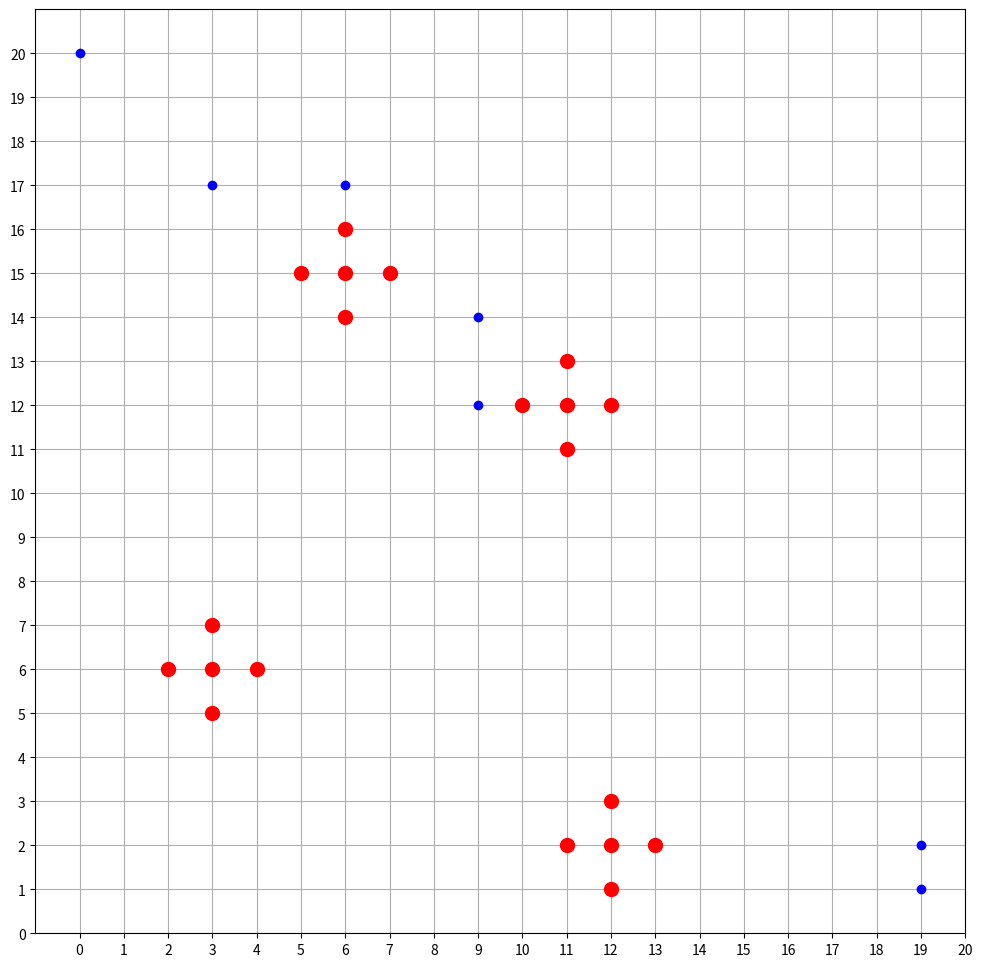

Write the Python code that produced this figure.
import numpy as np
import math
import matplotlib.pyplot as plt

startX=0
startY=0
endY=19
endX=19


plot1=np.array([[0,0,0,0,0,0,0,0,0,0,0,0,0,0,0,0,0,0,0,0],
                    [0,0,0,0,0,0,0,0,0,0,0,0,0,0,0,0,0,0,0,0],
                    [0,0,0,0,0,0,0,0,0,0,0,0,0,0,0,0,0,0,0,0],
                    [0,0,0,0,0,0,0,0,0,0,0,0,0,0,0,0,0,0,0,0],
                    [0,0,0,0,0,0,0,0,0,0,0,0,0,0,0,0,0,0,0,0],
                    [0,0,0,0,0,0,1,0,0,0,0,0,0,0,0,0,0,0,0,0],
                    [0,0,0,0,0,0,0,0,0,0,0,0,0,0,0,0,0,0,0,0],
                    [0,0,0,0,0,0,0,0,0,0,0,0,0,0,0,0,0,0,0,0],
                    [0,0,0,0,0,0,0,0,0,0,0,1,0,0,0,0,0,0,0,0],
                    [0,0,0,0,0,0,0,0,0,0,0,0,0,0,0,0,0,0,0,0],
                    [0,0,0,0,0,0,0,0,0,0,0,0,0,0,0,0,0,0,0,0],
                    [0,0,0,0,0,0,0,0,0,0,0,0,0,0,0,0,0,0,0,0],
                    [0,0,0,0,0,0,0,0,0,0,0,0,0,0,0,0,0,0,0,0],
                    [0,0,0,0,0,0,0,0,0,0,0,0,0,0,0,0,0,0,0,0],
                    [0,0,0,1,0,0,0,0,0,0,0,0,0,0,0,0,0,0,0,0],
                    [0,0,0,0,0,0,0,0,0,0,0,0,0,0,0,0,0,0,0,0],
                    [0,0,0,0,0,0,0,0,0,0,0,0,0,0,0,0,0,0,0,0],
                    [0,0,0,0,0,0,0,0,0,0,0,0,0,0,0,0,0,0,0,0],
                    [0,0,0,0,0,0,0,0,0,0,0,0,1,0,0,0,0,0,0,0],
                    [0,0,0,0,0,0,0,0,0,0,0,0,0,0,0,0,0,0,0,0]])

               
visited=np.copy(plot1)###########################
preNode=[[(11,11) for i in range(plot1.shape[1])] for j in range(plot1.shape[0])]#########
#print(preNode)
obstacle=np.copy(plot1)##############################
Hcost=np.copy(plot1)################################################
Gcost=np.copy(plot1)##################################################
cost=[]
List1=[]
List2=[]
List3=[]
List4=[]
ImportL=[]
ImportLnotSame=[]
ListCost=[]
PickList=[]
inputY=0
inputX=0
preX=0
PreY=0
dy=[-1,-1,0,1,1,1,0,-1]###########################
dx=[0,1,1,1,0,-1,-1,-1]#############################
plotX = []###########################################
plotY = []##############################################
visited2=np.copy(plot1)###########################








# for y in range(plot1.shape[0]):
#     for x in range(plot1.shape[1]):
#         if(plot1[y][x]>0):
#             plot1[y][x]=1
#             plotX.append(x)
#             plotY.append(y)

# plotX=np.array(plotX)
# plotY=np.array(plotY)

ObstacleRange = 1
for y in range(plot1.shape[0]):
    for x in range(plot1.shape[1]):
        if(plot1[y][x] == 1):
            visited2[y][x] = 1
            for i in range(1, ObstacleRange + 1):
                for j in range(i+1):
                    if(y + j >= 0 and y + j < plot1.shape[0] and x + i-j >= 0 and x + i-j < plot1.shape[1] and visited2[y+j][x+i-j] == 0):
                        obstacle[y+j][x+i-j] = 8
                        plot1[y+j][x+i-j] = 8
                        visited2[y+j][x+i-j] = 1
                        
                    if(y + j >= 0 and y + j < plot1.shape[0] and x - (i-j) >= 0 and x - (i-j) < plot1.shape[1] and visited2[y+j][x-(i-j)] == 0):
                        obstacle[y+j][x-(i-j)] = 8
                        plot1[y+j][x-(i-j)] = 8
                        visited2[y+j][x-(i-j)] = 1
                        
                    if(y-j >= 0 and y-j < plot1.shape[0] and x+i-j >= 0 and x+i-j < plot1.shape[1] and visited2[y-j][x+i-j] == 0):
                        obstacle[y-j][x+i-j] = 8
                        plot1[y-j][x+i-j] = 8
                        visited2[y-j][x+i-j] = 1
                        
                    if(y-j >= 0 and y-j < plot1.shape[0] and x-(i-j) >= 0 and x-(i-j) < plot1.shape[1] and visited2[y-j][x-(i-j)] == 0):
                        obstacle[y-j][x-(i-j)] = 8
                        plot1[y-j][x-(i-j)] = 8
                        visited2[y-j][x-(i-j)] = 1
plotX = []###################
plotY = []###################

for y in range(plot1.shape[0]):
    for x in range(plot1.shape[1]):
        if(plot1[y][x]>0):
            plot1[y][x]=1
            plotX.append(x)
            plotY.append(y)


plotX = np.array(plotX) ######################     
plotY = np.array(plotY)##############################
def go1(y,x,i,PY,PX):
    searchN=0
    PreX=PX
    PreY=PY
    ny=y
    nx=x

    while (ny >= 0 and ny < plot1.shape[0] and nx >= 0 and nx < plot1.shape[1]): 
            ny=ny+dy[i]
            nx=nx+dx[i]
            if (ny  >= 0 and ny < plot1.shape[0] and nx >= 0 and nx < plot1.shape[1] and obstacle[ny, nx]== 0):
                searchN+=1
                if preNode[ny][nx]==(11,11):
                    preNode[ny][nx]=(y,x)
                    #visited[ny][nx]=1

            else:
                ny=ny-dy[i]
                nx=nx-dx[i]
                break
            if(ny==endY and nx==endX):
                ImportLnotSame.insert(0,(ny,nx))
                break
            #visited[ny][nx]=1
    #visited[ny][nx]=0
    if (ny >= 0 and ny < plot1.shape[0] and nx >= 0 and nx < plot1.shape[1]): 
        ny=y
        nx=x
        if i==0:
            List1.append((searchN,(ny,nx),(PreY,PreX)))
        if i==2:
            List2.append((searchN,(ny,nx),(PreY,PreX)))
        if i==4:
            List3.append((searchN,(ny,nx),(PreY,PreX)))
        if i==6:
            List4.append((searchN,(ny,nx),(PreY,PreX)))
    if(ny==endY and nx==endX):
        ImportLnotSame.insert(0,(ny,nx)) 





def go3(y,x,i,PY,PX):
    searchN=0
    PreX=PX
    PreY=PY
    ny=y
    nx=x  
    while ny >= 0 and ny < plot1.shape[0] and nx >= 0 and nx < plot1.shape[1]: 
            ny=ny+dy[i]
            nx=nx+dx[i]
            if ( ny >= 0 and ny < plot1.shape[0] and nx >= 0 and nx < plot1.shape[1] and obstacle[ny, nx]== 0):               
                    searchN+=1
                    if preNode[ny][nx]==(11,11):
                        preNode[ny][nx]=(y,x)
                    #visited[ny][nx]=1

            else:
                ny=ny-dy[i]
                nx=nx-dx[i]
                break
    #visited[ny][nx]=0
    if (ny >= 0 and ny < plot1.shape[0] and nx >= 0 and nx < plot1.shape[1]): 
        ny=y
        nx=x  
        if i==0:
            List1.insert(0,(searchN,(ny,nx),(PreY,PreX)))
        if i==2:
            List2.insert(0,(searchN,(ny,nx),(PreY,PreX)))
        if i==4:
            List3.insert(0,(searchN,(ny,nx),(PreY,PreX)))
        if i==6:
            List4.insert(0,(searchN,(ny,nx),(PreY,PreX)))







def go2(y,x,i):
    PreX=x
    PreY=y
    ny=y
    nx=x
    while (ny >= 0 and ny < plot1.shape[0] and nx >= 0 and nx < plot1.shape[1]):
            ny+=dy[i]
            nx+=dx[i]
            if (ny>=0 and ny < plot1.shape[0] and nx >= 0 and nx < plot1.shape[1] and obstacle[ny, nx]== 0):
                # if (visited[ny, nx] == 1):
                #     break         
                if preNode[ny][nx]==(11,11):
                    preNode[ny][nx]=(PreY,PreX)
                if i==1:
                    go1(ny,nx,0,PreY,PreX)
                    go1(ny,nx,2,PreY,PreX)
                if i==3:
                    #print('a')
                    go3(ny,nx,2,PreY,PreX)
                    go1(ny,nx,4,PreY,PreX)
                if i==5:
                    go3(ny,nx,4,PreY,PreX)
                    go1(ny,nx,6,PreY,PreX)
                if i==7:
                    go3(ny,nx,6,PreY,PreX)
                    go3(ny,nx,0,PreY,PreX)
                #visited[ny][nx]=1
            elif (ny>=0 and ny < plot1.shape[0] and nx >= 0 and nx < plot1.shape[1] and obstacle[ny, nx]== 1):
                if i==1:
                    List1.append((-1,(ny,nx),(PreY,PreX)))
                    List2.append((-1,(ny,nx),(PreY,PreX)))
                elif i==3:
                    List2.insert(0,(-1,(ny,nx),(PreY,PreX)))
                    List3.append((-1,(ny,nx),(PreY,PreX)))
                elif i==5:
                    List3.insert(0,(-1,(ny,nx),(PreY,PreX)))
                    List4.append((-1,(ny,nx),(PreY,PreX)))
                else:
                    List4.insert(0,(-1,(ny,nx),(PreY,PreX)))
                    List1.insert(0,(-1,(ny,nx),(PreY,PreX)))
                break
            else:
                ny=ny-dy[i]
                nx=nx-dx[i]
                if preNode[ny][nx]==(11,11):
                    preNode[ny][nx]=(PreY,PreX)
                    #visited[ny][nx]=1
                # ImportLX.append(nx)
                # ImportLY.append(ny)
                break






def jps(y,x):
    visited[y][x]=1
    if(y >= 0 and y < plot1.shape[0] and x >= 0 and x < plot1.shape[1]):
        go1(y,x,0,y,x)
        go1(y,x,2,y,x)
        go1(y,x,4,y,x)
        go1(y,x,6,y,x)
        go2(y,x,1)
        go2(y,x,3)
        go2(y,x,5)
        go2(y,x,7)






def ImportantNode():
    for i in range(len(List1)-1):
        if List1[i][0]-List1[i+1][0]>1 and visited[List1[i+1][1][0]-List1[i+1][0]-1][List1[i][1][1]]==0 and obstacle[List1[i+1][1][0]-List1[i+1][0]-1][List1[i][1][1]]==0:
            ImportL.append((List1[i+1][1][0]-List1[i+1][0]-1,List1[i][1][1]))
        elif List1[i][0]-List1[i+1][0]<-1 and visited[List1[i][1][0]-List1[i][0]-1][List1[i+1][1][1]]==0 and obstacle[List1[i][1][0]-List1[i][0]-1][List1[i+1][1][1]]==0:
            ImportL.append((List1[i][1][0]-List1[i][0]-1,List1[i+1][1][1]))
            #print(i)
    for i in range(0,len(List1)):
        List1.pop(0)
        
    for i in range(len(List2)-1):
        #print(i)
        if List2[i][0]-List2[i+1][0]>1 and visited[List2[i][1][0]][List2[i+1][1][1]+List2[i+1][0]+1]==0 and obstacle[List2[i][1][0]][List2[i+1][1][1]+List2[i+1][0]+1]==0:
            ImportL.append((List2[i][1][0],List2[i+1][1][1]+List2[i+1][0]+1))
        elif List2[i][0]-List2[i+1][0]<-1 and visited[List2[i+1][1][0]][List2[i][1][1]+List2[i][0]+1]==0 and obstacle[List2[i+1][1][0]][List2[i][1][1]+List2[i][0]+1]==0:
            ImportL.append((List2[i+1][1][0],List2[i][1][1]+List2[i][0]+1))
    for i in range(0,len(List2)):
        List2.pop(0)
    
    for i in range(len(List3)-1):
        if List3[i][0]-List3[i+1][0]>1 and visited[List3[i+1][1][0]+List3[i+1][0]+1][List3[i][1][1]]==0 and obstacle[List3[i+1][1][0]+List3[i+1][0]+1][List3[i][1][1]]==0:
            ImportL.append((List3[i+1][1][0]+List3[i+1][0]+1,List3[i][1][1]))
        elif List3[i][0]-List3[i+1][0]<-1 and visited[List3[i][1][0]+List3[i][0]+1][List3[i+1][1][1]]==0 and obstacle[List3[i][1][0]+List3[i][0]+1][List3[i+1][1][1]]==0:
            ImportL.append((List3[i][1][0]+List3[i][0]+1,List3[i+1][1][1]))
    for i in range(0,len(List3)):
        List3.pop(0)

    for i in range(len(List4)-1):
        if List4[i][0]-List4[i+1][0]>1 and visited[List4[i][1][0]][List4[i+1][1][1]-List4[i+1][0]-1]==0 and obstacle[List4[i][1][0]][List4[i+1][1][1]-List4[i+1][0]-1]==0:
            ImportL.append((List4[i][1][0],List4[i+1][1][1]-List4[i+1][0]-1))
        elif List4[i][0]-List4[i+1][0]<-1 and visited[List4[i+1][1][0]][List4[i][1][1]-List4[i][0]-1]==0 and obstacle[List4[i+1][1][0]][List4[i][1][1]-List4[i][0]-1]==0:
            ImportL.append((List4[i+1][1][0],List4[i][1][1]-List4[i][0]-1))
    for i in range(0,len(List4)):
        List4.pop(0)
    for value in ImportL:
        if value not in ImportLnotSame:
            if visited[value[0]][value[1]]==0:
                ImportLnotSame.append(value)
    for i in range(0,len(ImportLnotSame)-1):
        if ImportLnotSame[i]==(endY,endX):
            ImportLnotSame[0],ImportLnotSame[i]=ImportLnotSame[i],ImportLnotSame[0]





            
def search(y,x):
    if(y >= 0 and y < plot1.shape[0] and x >= 0 and x < plot1.shape[1]):   
        a = abs(endY - (y))
        b = abs(endX - (x))
        if(a >= b):
            Hcost[y][x]= b*14 + (a-b)*10
        else:
            Hcost[y][x]= a*14 + (b-a)*10
        c=abs(preNode[y][x][0]-y)
        d=abs(preNode[y][x][1]-x)
        if(c >= d):
            Gcost[y][x]= d*14 + (c-d)*10
        else:
            Gcost[y][x]= c*14 + (d-c)*10
        cost.append(Hcost[y][x]+ Gcost[y][x])







def RealMain(y,x):
    jps(y,x)
    print(List3)
    ImportantNode()
    # print(List3)
    # print(List4)
    print(ImportLnotSame)
    inputY=ImportLnotSame[0][0]
    inputX=ImportLnotSame[0][1]
    PickList.append((inputY,inputX))
    print(PickList)
    PreX=x
    PreY=y
    while inputY!=endY or inputX!=endX:
        jps(inputY,inputX)
        ImportantNode()
        for i in range(len(ImportLnotSame)):
            search(ImportLnotSame[i][0],ImportLnotSame[i][1])
            ListCost.append(cost[i])
        for i in range(len(ImportLnotSame)-1):
            if ListCost[i]>ListCost[i+1]:
                ListCost[i+1],ListCost[i]=ListCost[i],ListCost[i+1]
                ImportLnotSame[i+1],ImportLnotSame[i]=ImportLnotSame[i],ImportLnotSame[i+1]
                for j in range(i+1,0,-1):
                    if ListCost[j]<ListCost[j-1]:
                        ListCost[j],ListCost[j-1]=ListCost[j+1],ListCost[j]
                        ImportLnotSame[j],ImportLnotSame[j-1]=ImportLnotSame[j-1],ImportLnotSame[j]
                        
        PreY=inputY
        PreX=inputX
        try:                
            PickList.append((inputY,inputX))
            inputY=ImportLnotSame[0][0]
            inputX=ImportLnotSame[0][1]
        # print(ImportLnotSame)
        # print(inputY)
        # print(inputX)
        # print(visited)
            ImportLnotSame.pop(0)
        except:
            break
        # print(cost)
        if inputY==endY and inputX==endX:
            visited[inputY][inputX]=1    





            
              
RealMain(0,0)
pathX=[]
pathY=[]
def backtracking(y,x):
    #print(preNode)
    print('s')
    print(y)
    print(x)
    ny=preNode[y][x][0]
    nx=preNode[y][x][1]
    #print("ny:%d  /\   nx:%d",(ny,nx))
    pathX.append(nx)
    pathY.append(ny)
    plot1[ny][nx]=88
    plot1[endY][endY]=88
    if ny==startY and nx==startX:
        return 100
    backtracking(ny,nx)

pathX.append(endX)
pathY.append(endY)
backtracking(endY,endX)

pathX=np.array(pathX)
pathY=np.array(pathY)
# print(preNode)
mapsize=plot1.shape[0]#############################y축으로의 맵의 크기

plt.figure(figsize=(12,12)) ##########################띄우는 창의 크기를 지정
#print("pathX:",pathX)
#print("pathY:",pathY)
plt.plot(pathX,mapsize-pathY,'bo')#####################경로를 점으로 표현해줌
plt.plot(plotX,mapsize-plotY,'bo',color='red',markersize=10)
#plt.plot(endX,mapsize-endY,'bo')########################목적지 점 찍기


plt.axis([-1,mapsize,0,mapsize+1])####################################맵의 눈금을 어디서부터 시작하고 어디서 끝낼지
plt.xticks(range(mapsize+1))#######################################x축으로의 칸을 몇 칸으로 나눌지
plt.yticks(range(mapsize+1))#########################################y축으로의 칸을 몇 칸으로 나눌지
plt.grid()########################################################눈금 표현
#plt.plot(opennodeX,opennodeY,'bo')
plt.show()
